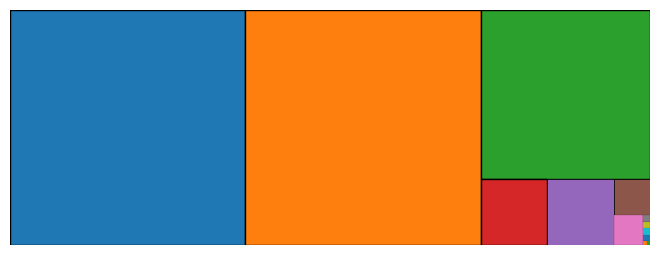

Write Python code to recreate this figure.
"""
geometric continued fraction
"""

"""
"""

import matplotlib.pyplot as plt
import matplotlib.patches
from scipy.stats import norm
import math

fig = plt.figure()
ax = fig.add_subplot(111, aspect='equal')
ax.axis('off')
height = 1
width = math.exp(1)

ax.set_xlim(0, width)
ax.set_ylim(0, height)
ax.set_xticks([])
ax.set_yticks([])


x0, x1, y0, y1 = 0, width, 0, 1

colors = [_ for _ in matplotlib.colors.TABLEAU_COLORS.keys()]
i = 0
j = 0
dir = None

lw = [1, 1, 1, 1, 0.5, 0.5, 0.1, 0.1, 0.05, 0.02, 0.02, 0.05, 0.01]
while True:
    color = colors[i % len(colors)]
    width = x1 - x0
    height = y1 - y0
    if min(width, height) < 0.00001:
        break
    if width > height:
        w = height
        x, y = x0, y0
        x0 += w
        if dir == 1:
            j += 1
        dir = 0
    else:
        w = width
        x, y = x0, y1 - w
        y1 -= w
        if dir == 0:
            j += 1
        dir = 1
    r = matplotlib.patches.Rectangle((x, y), w, w, fill=True, lw=lw[min(i, len(lw)-1)], color='black', fc=color)
    ax.add_patch(r)
    i += 1

print(j)

plt.tight_layout(pad=0, w_pad=0, h_pad=0)
plt.subplots_adjust(left=0.0, right=1, bottom=0.0, top=1, hspace=0, wspace=0)
print('saving...')
plt.savefig('plot.png', dpi=3000, bbox_inches=0, pad_inches=0)
print('saved')

plt.show()
